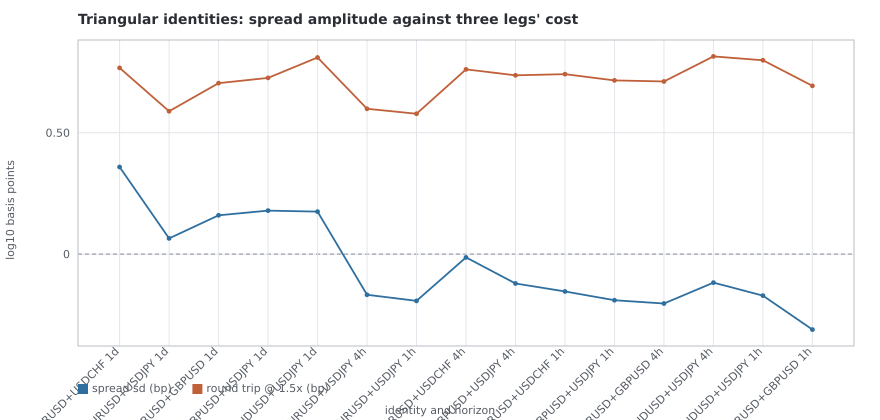

The table this chart was drawn from, first rows:
relationship, horizon, residual_sd_bp, cost_bp_at_1.5x, amplitude_over_cost, break_even_entry_sd
EURCHF+EURUSD+USDCHF, 1d, 2.285, 5.851, 0.3906, 2.56
EURJPY+EURUSD+USDJPY, 1d, 1.161, 3.877, 0.2994, 3.34
EURGBP+EURUSD+GBPUSD, 1d, 1.445, 5.06, 0.2855, 3.502
GBPJPY+GBPUSD+USDJPY, 1d, 1.51, 5.319, 0.2839, 3.522
AUDJPY+AUDUSD+USDJPY, 1d, 1.496, 6.455, 0.2318, 4.314
EURJPY+EURUSD+USDJPY, 4h, 0.6799, 3.969, 0.1713, 5.838
EURJPY+EURUSD+USDJPY, 1h, 0.6417, 3.786, 0.1695, 5.899
EURCHF+EURUSD+USDCHF, 4h, 0.9692, 5.767, 0.1681, 5.95
GBPJPY+GBPUSD+USDJPY, 4h, 0.7567, 5.45, 0.1388, 7.203
EURCHF+EURUSD+USDCHF, 1h, 0.7016, 5.511, 0.1273, 7.854
GBPJPY+GBPUSD+USDJPY, 1h, 0.6456, 5.194, 0.1243, 8.045
EURGBP+EURUSD+GBPUSD, 4h, 0.6258, 5.142, 0.1217, 8.217
AUDJPY+AUDUSD+USDJPY, 4h, 0.7629, 6.523, 0.117, 8.55
AUDJPY+AUDUSD+USDJPY, 1h, 0.6743, 6.286, 0.1073, 9.323
EURGBP+EURUSD+GBPUSD, 1h, 0.4886, 4.933, 0.099, 10.1
